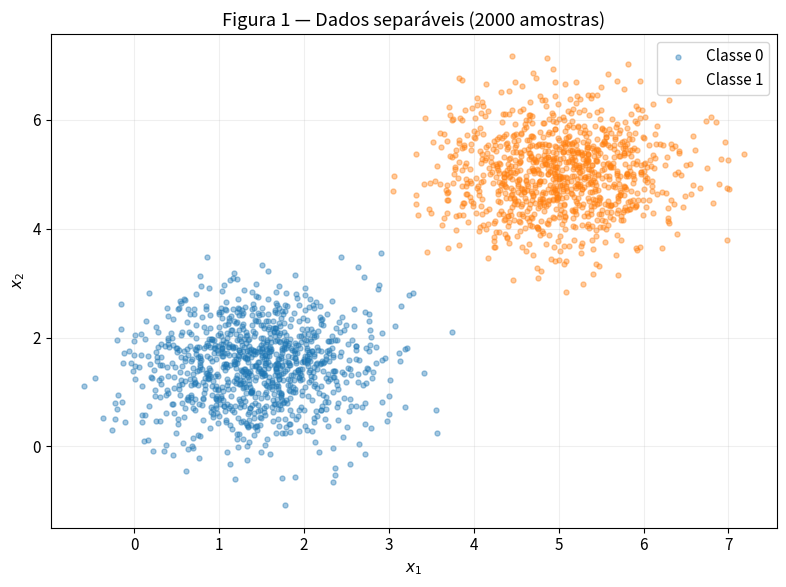
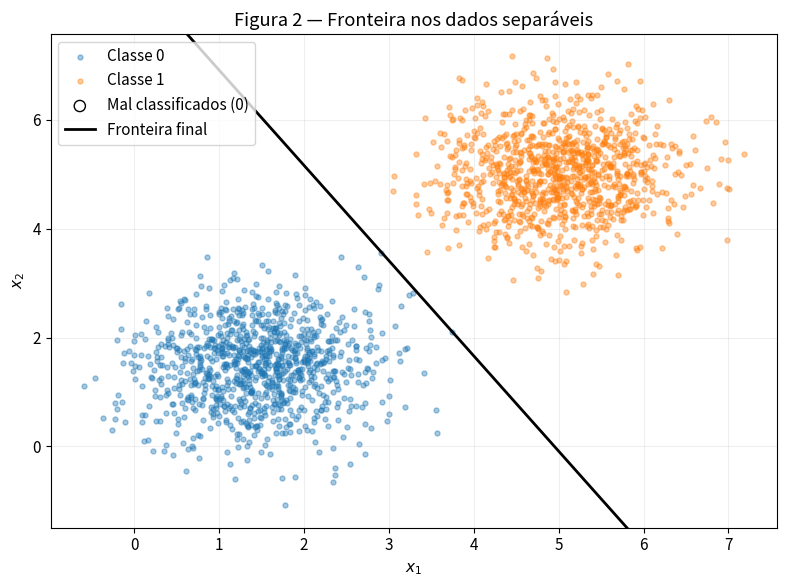
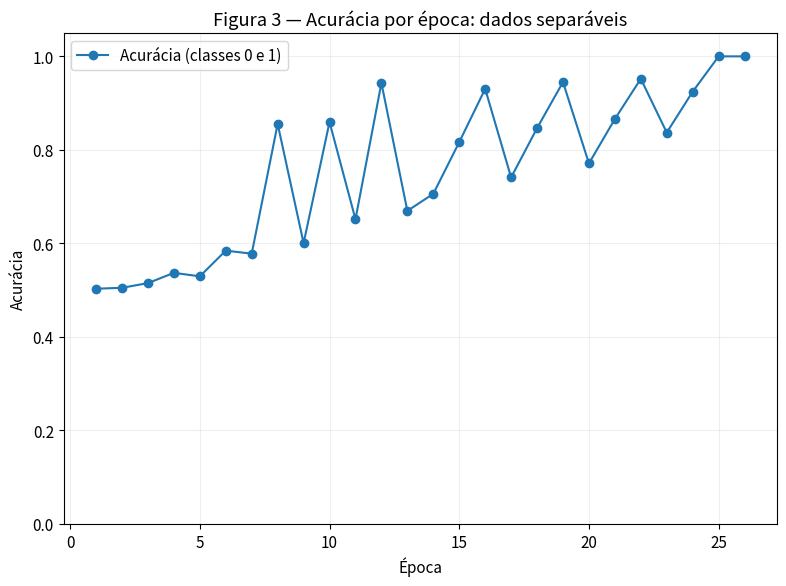
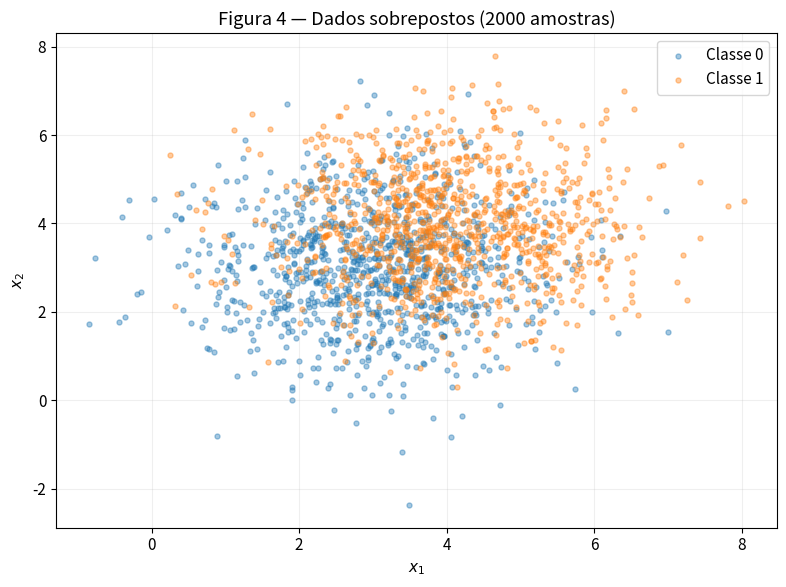
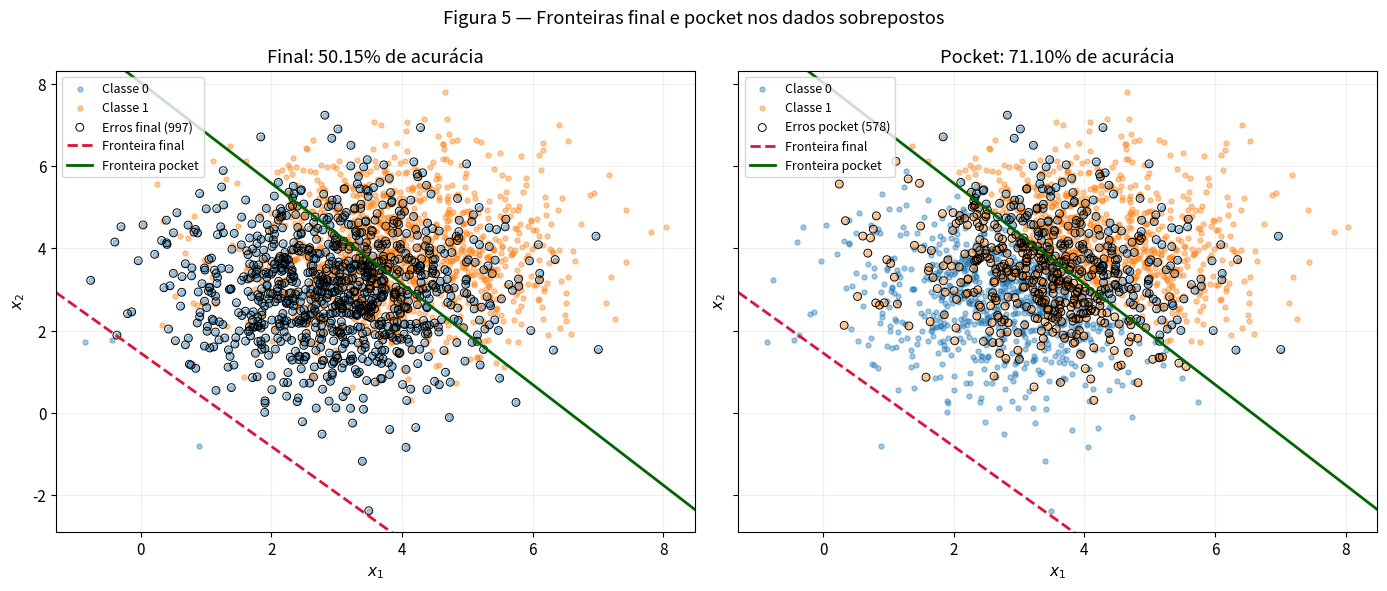
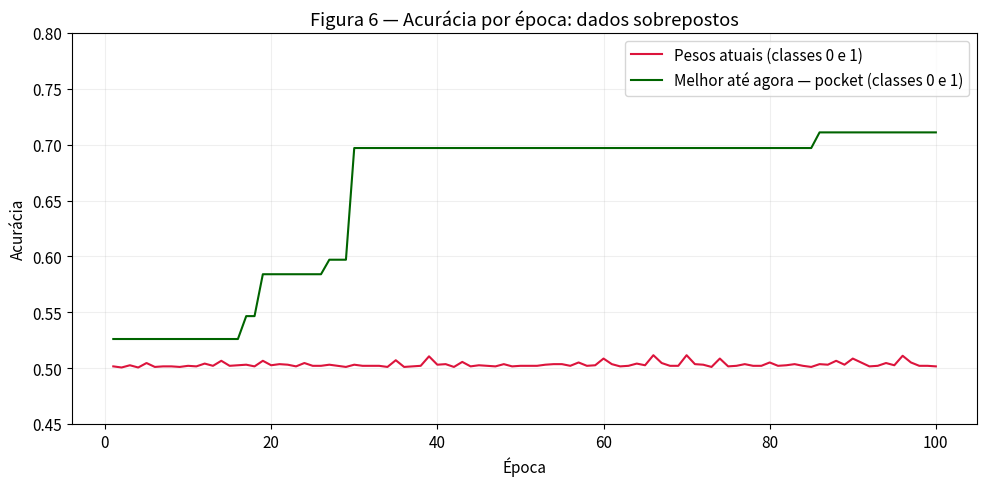

These charts were generated, in order, by the following Python code:
# Gerado por gerar_relatorio.py.
import numpy as np
import matplotlib.pyplot as plt

# Um único gerador compartilhado por todo o relatório.
rng = np.random.default_rng(42)
plt.rcParams.update({'figure.figsize': (8, 6), 'font.size': 11})

class_0 = rng.multivariate_normal([1.5, 1.5], [[0.5, 0], [0, 0.5]], size=1000)
class_1 = rng.multivariate_normal([5, 5], [[0.5, 0], [0, 0.5]], size=1000)
X = np.vstack((class_0, class_1))
y = np.concatenate((np.zeros(1000, dtype=int), np.ones(1000, dtype=int)))

# Auxiliares de apresentação reutilizados nas figuras dos dois exercícios.
def scatter_classes(ax, data, labels):
    for label, color in [(0, 'tab:blue'), (1, 'tab:orange')]:
        mask = labels == label
        ax.scatter(data[mask, 0], data[mask, 1], s=13, alpha=0.4,
                   color=color, label=f'Classe {label}')
    ax.set(xlabel='$x_1$', ylabel='$x_2$')
    ax.grid(alpha=0.2)

def boundary(ax, weights, bias, label, color, style='-'):
    # Desenha a reta sem ampliar os limites para valores fora da nuvem.
    xlim, ylim = ax.get_xlim(), ax.get_ylim()
    if not np.isclose(weights[1], 0):
        xx = np.array(xlim)
        ax.plot(xx, -(weights[0] * xx + bias) / weights[1],
                style, color=color, linewidth=2, label=label)
    elif not np.isclose(weights[0], 0):
        ax.axvline(-bias / weights[0], color=color, linestyle=style, label=label)
    ax.set(xlim=xlim, ylim=ylim)

fig, ax = plt.subplots()
scatter_classes(ax, X, y)
ax.set_title('Figura 1 — Dados separáveis (2000 amostras)')
ax.legend()
fig.tight_layout()

class Perceptron:
    def __init__(self, rng, learning_rate=0.01, n_iterations=100,
                 initial_weights=None, pocket=False):
        self.learning_rate = learning_rate
        self.n_iterations = n_iterations
        # O gerador é recebido, nunca reiniciado dentro da classe.
        self.weights = (rng.normal(0, 0.01, size=2) if initial_weights is None
                        else np.array(initial_weights, dtype=float).copy())
        self.initial_weights = self.weights.copy()
        self.bias = 0.0
        self.use_pocket = pocket

    def activation(self, z):
        return (np.asarray(z) >= 0).astype(int)

    def predict(self, x):
        return self.activation(np.dot(x, self.weights) + self.bias)

    def predict_all(self, X):
        return self.predict(X)

    def accuracy(self, X, y):
        return float(np.mean(self.predict_all(X) == y))

    def epoch(self, X, y):
        updates = 0
        for i in range(len(X)):
            y_pred = self.predict(X[i])
            error = y[i] - y_pred
            if error != 0:
                self.weights += self.learning_rate * error * X[i]
                self.bias += self.learning_rate * error
                updates += 1
                # Único acréscimo ao treino: avaliar e copiar após CADA atualização.
                if self.use_pocket:
                    accuracy = self.accuracy(X, y)
                    self.pocket_evaluations += 1
                    if accuracy > self.pocket_accuracy:
                        self.pocket_accuracy = accuracy
                        self.pocket_weights = self.weights.copy()
                        self.pocket_bias = float(self.bias)
                        self.pocket_epoch = self.current_epoch
                        self.pocket_sample = i + 1
        return updates

    def fit(self, X, y):
        self.accuracy_history = []
        self.updates_history = []
        self.pocket_history = []
        self.pocket_evaluations = 0
        if self.use_pocket:
            self.pocket_weights = self.weights.copy()
            self.pocket_bias = float(self.bias)
            self.pocket_accuracy = self.accuracy(X, y)
            self.pocket_epoch = 0
            self.pocket_sample = 0
        for epoch in range(1, self.n_iterations + 1):
            self.current_epoch = epoch
            updates = self.epoch(X, y)
            self.updates_history.append(updates)
            self.accuracy_history.append(self.accuracy(X, y))
            if self.use_pocket:
                self.pocket_history.append(self.pocket_accuracy)
            if updates == 0:
                break
        return self

    def metrics(self):
        return {'weights': self.weights.copy(), 'bias': self.bias,
                'num_epochs': len(self.accuracy_history),
                'final_accuracy': self.accuracy_history[-1],
                'accuracy_history': self.accuracy_history.copy()}

perceptron = Perceptron(rng, learning_rate=0.01, n_iterations=100)
perceptron.fit(X, y)
metrics = perceptron.metrics()
print('Pesos iniciais:', perceptron.initial_weights)
print('Pesos finais:', metrics['weights'])
print('Bias final:', metrics['bias'])
print('Épocas:', metrics['num_epochs'])
print('Acurácia final:', metrics['final_accuracy'])
print('Atualizações por época:', perceptron.updates_history)

fig, ax = plt.subplots()
scatter_classes(ax, X, y)
wrong = perceptron.predict_all(X) != y
ax.scatter(X[wrong, 0], X[wrong, 1], facecolors='none', edgecolors='black',
           s=65, label=f'Mal classificados ({wrong.sum()})')
boundary(ax, perceptron.weights, perceptron.bias, 'Fronteira final', 'black')
ax.set_title('Figura 2 — Fronteira nos dados separáveis')
ax.legend()
fig.tight_layout()

fig, ax = plt.subplots()
epochs = np.arange(1, len(perceptron.accuracy_history) + 1)
ax.plot(epochs, perceptron.accuracy_history, marker='o', label='Acurácia (classes 0 e 1)')
ax.set(title='Figura 3 — Acurácia por época: dados separáveis',
       xlabel='Época', ylabel='Acurácia', ylim=(0, 1.05))
ax.legend()
ax.grid(alpha=0.2)
fig.tight_layout()

# Mesmos dados, ordem, bias e pesos iniciais: muda apenas a taxa.
perceptron_eta_1 = Perceptron(rng, learning_rate=1.0, n_iterations=100,
                            initial_weights=perceptron.initial_weights)
perceptron_eta_1.fit(X, y)
direction_eta_001 = perceptron.weights / np.linalg.norm(perceptron.weights)
direction_eta_1 = perceptron_eta_1.weights / np.linalg.norm(perceptron_eta_1.weights)
print('eta=0.01:', perceptron.metrics())
print('eta=1.0:', perceptron_eta_1.metrics())
print('Direção eta=0.01:', direction_eta_001)
print('Direção eta=1.0:', direction_eta_1)

class_0_overlap = rng.multivariate_normal([3, 3], [[1.5, 0], [0, 1.5]], size=1000)
class_1_overlap = rng.multivariate_normal([4, 4], [[1.5, 0], [0, 1.5]], size=1000)
X2 = np.vstack((class_0_overlap, class_1_overlap))
y2 = np.concatenate((np.zeros(1000, dtype=int), np.ones(1000, dtype=int)))
fig, ax = plt.subplots()
scatter_classes(ax, X2, y2)
ax.set_title('Figura 4 — Dados sobrepostos (2000 amostras)')
ax.legend()
fig.tight_layout()

perceptron_overlap = Perceptron(rng, learning_rate=0.01, n_iterations=100, pocket=True)
perceptron_overlap.fit(X2, y2)
final_predictions = perceptron_overlap.predict_all(X2)
pocket_predictions = (X2 @ perceptron_overlap.pocket_weights +
                      perceptron_overlap.pocket_bias >= 0).astype(int)
print('Épocas:', len(perceptron_overlap.accuracy_history))
print('Final — w:', perceptron_overlap.weights, 'b:', perceptron_overlap.bias,
      'acurácia:', perceptron_overlap.accuracy(X2, y2))
print('Pocket — w:', perceptron_overlap.pocket_weights, 'b:', perceptron_overlap.pocket_bias,
      'acurácia:', perceptron_overlap.pocket_accuracy)
print('Melhor pocket — época:', perceptron_overlap.pocket_epoch,
      'amostra:', perceptron_overlap.pocket_sample)
print('Avaliações após atualizações:', perceptron_overlap.pocket_evaluations)
print('Última época — atualizações:', perceptron_overlap.updates_history[-1])

# Os dois painéis mostram as mesmas duas retas; separam somente as marcas de erro.
fig, axes = plt.subplots(1, 2, figsize=(14, 6), sharex=True, sharey=True)
for ax, predictions, name in zip(axes, [final_predictions, pocket_predictions],
                                ['Final', 'Pocket']):
    scatter_classes(ax, X2, y2)
    wrong = predictions != y2
    ax.scatter(X2[wrong, 0], X2[wrong, 1], facecolors='none', edgecolors='black',
               linewidths=0.7, s=32, label=f'Erros {name.lower()} ({wrong.sum()})')
    boundary(ax, perceptron_overlap.weights, perceptron_overlap.bias,
             'Fronteira final', 'crimson', '--')
    boundary(ax, perceptron_overlap.pocket_weights, perceptron_overlap.pocket_bias,
             'Fronteira pocket', 'darkgreen')
    ax.set_title(f'{name}: {np.mean(predictions == y2):.2%} de acurácia')
    ax.legend(fontsize=9)
fig.suptitle('Figura 5 — Fronteiras final e pocket nos dados sobrepostos')
fig.tight_layout()

fig, ax = plt.subplots(figsize=(10, 5))
epochs2 = np.arange(1, len(perceptron_overlap.accuracy_history) + 1)
ax.plot(epochs2, perceptron_overlap.accuracy_history, color='crimson',
        label='Pesos atuais (classes 0 e 1)')
ax.plot(epochs2, perceptron_overlap.pocket_history, color='darkgreen',
        label='Melhor até agora — pocket (classes 0 e 1)')
ax.set(title='Figura 6 — Acurácia por época: dados sobrepostos',
       xlabel='Época', ylabel='Acurácia', ylim=(0.45, 0.8))
ax.legend()
ax.grid(alpha=0.2)
fig.tight_layout()

# Diagnósticos para interpretar a fronteira e o efeito da ordem das amostras.
for name, prediction in [('Final', final_predictions), ('Pocket', pocket_predictions)]:
    matrix = np.array([[np.sum((y2 == real) & (prediction == predicted))
                        for predicted in (0, 1)] for real in (0, 1)])
    print(name, '— matriz (linhas reais, colunas preditas):', matrix.tolist())
mean_norm = float(np.linalg.norm(X2, axis=1).mean())
centers = np.array([[3, 3], [4, 4]])
print('Norma média de x:', mean_norm)
print('Escores finais nos centros:', centers @ perceptron_overlap.weights + perceptron_overlap.bias)
print('Escores pocket nos centros:', centers @ perceptron_overlap.pocket_weights + perceptron_overlap.pocket_bias)
print('Interseção final com x1=x2:', -perceptron_overlap.bias / perceptron_overlap.weights.sum())
print('Interseção pocket com x1=x2:', -perceptron_overlap.pocket_bias / perceptron_overlap.pocket_weights.sum())
plt.show()
